Photos from the image-classification dataset "new622" in the GitHub repository ztlmememe/Phase-Detection-Methods-for-Alzheimer-s-disease-. Its 4 classes are: mild demented, moderate demented, non demented, very mild demented.

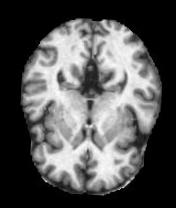
Label: non demented

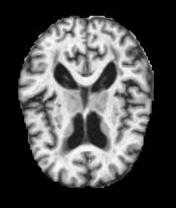
Label: non demented

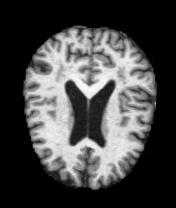
Label: mild demented

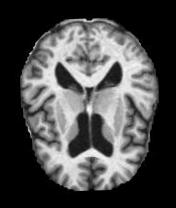
Label: very mild demented

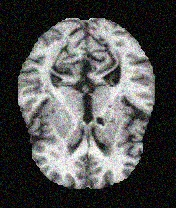
Label: very mild demented

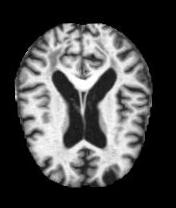
Label: mild demented
